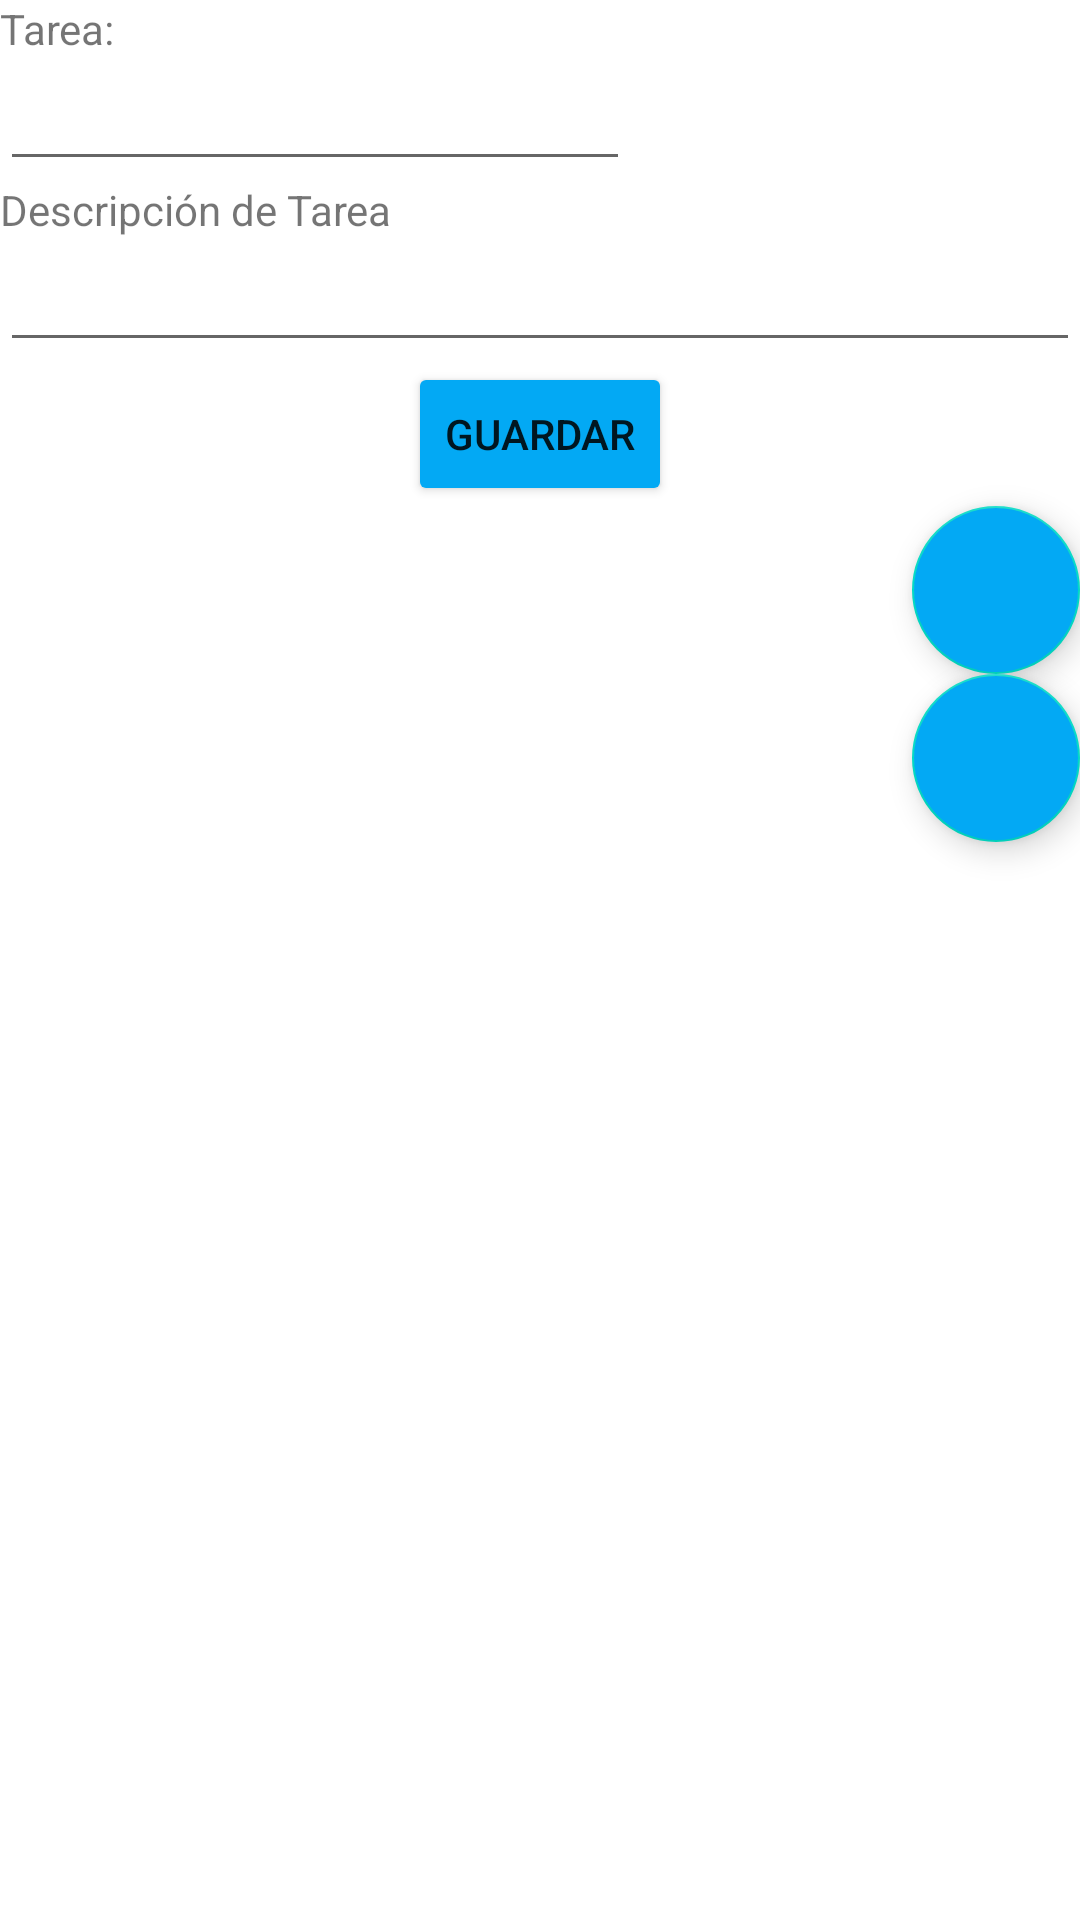

Produce the Android XML layout that renders to this screen, including the resource entries it uses.
<!-- AndroidManifest.xml: application theme AppTheme -->
<!-- res/layout/activity_ver.xml -->
<?xml version="1.0" encoding="utf-8"?>
<LinearLayout xmlns:android="http://schemas.android.com/apk/res/android"
    xmlns:tools="http://schemas.android.com/tools"
    android:layout_width="match_parent"
    android:layout_height="match_parent"
    android:orientation="vertical"
    tools:context=".VerActivity">

    <LinearLayout
        android:layout_width="match_parent"
        android:layout_height="0dp"
        android:layout_weight=".9"
        android:orientation="vertical">

        <TextView
            android:id="@+id/viewNombre"
            android:layout_width="match_parent"
            android:layout_height="wrap_content"
            android:text="@string/hint_nombre" />

        <EditText
            android:id="@+id/txtNombre"
            android:layout_width="wrap_content"
            android:layout_height="wrap_content"
            android:ems="10"
            android:inputType="textPersonName"
            android:labelFor="@+id/viewNombre"
            android:textSize="18sp" />


        <TextView
            android:id="@+id/viewCorreo"
            android:layout_width="match_parent"
            android:layout_height="wrap_content"
            android:text="@string/hint_correo_electronico" />

        <EditText
            android:id="@+id/txtCorreoElectronico"
            android:layout_width="match_parent"
            android:layout_height="wrap_content"
            android:ems="10"
            android:inputType="textEmailAddress"
            android:labelFor="@+id/viewCorreo"
            android:textSize="18sp" />

        <Button
            android:id="@+id/btnGuarda"
            android:layout_width="wrap_content"
            android:layout_height="wrap_content"
            android:layout_gravity="center"
            android:backgroundTint="#03A9F4"
            android:text="@string/btn_guarda" />

        <com.google.android.material.floatingactionbutton.FloatingActionButton
            android:id="@+id/fabEditar"
            android:layout_width="match_parent"
            android:layout_height="wrap_content"
            android:layout_gravity="bottom|end"
            android:backgroundTint="#03A9F4"
            android:clickable="true"
            android:src="@drawable/ic_edit" />

        <com.google.android.material.floatingactionbutton.FloatingActionButton
            android:id="@+id/fabEliminar"
            android:layout_width="match_parent"
            android:layout_height="wrap_content"
            android:layout_gravity="bottom|end"
            android:backgroundTint="#03A9F4"
            android:clickable="true"
            android:src="@drawable/ic_delete" />

    </LinearLayout>

</LinearLayout>
<!-- resources referenced by this layout -->
<resources>
  <string name="btn_guarda">Guardar</string>
  <string name="hint_correo_electronico">Descripción de Tarea</string>
  <string name="hint_nombre">Tarea:</string>
</resources>
